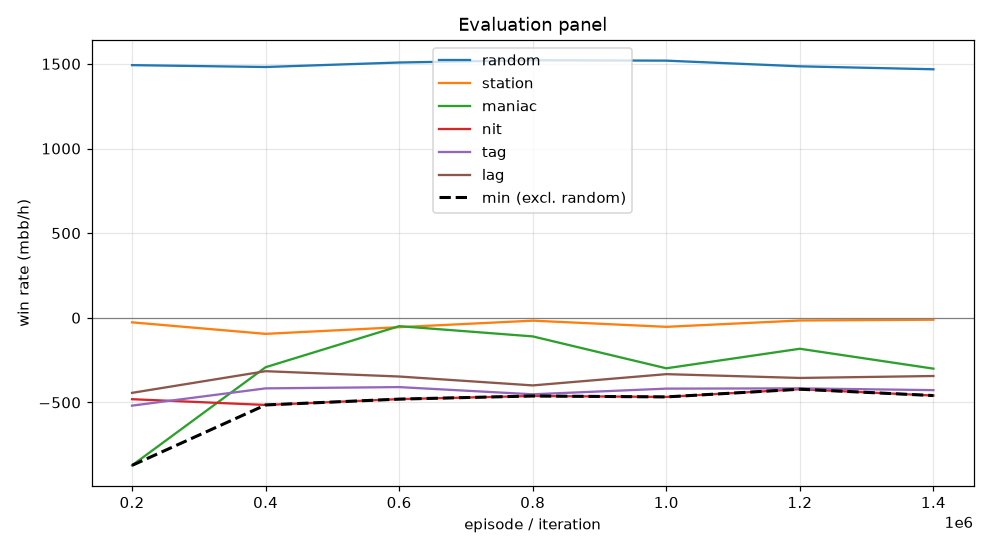

The file beside this chart, header and first rows:
episode, min, mean, random_mean, random_se, station_mean, station_se, maniac_mean, maniac_se, nit_mean, nit_se, tag_mean, tag_se, lag_mean, lag_se, act_call, act_raise, act_fold, act_check
199999, -872.0, -468.5, 1492, 102.3, -27.0, 36.27, -872.0, 130.6, -481.0, 112.8, -519.0, 107.7, -443.5, 102.3, 0.5356, 0.4473, 0.01316, 0.003942
399999, -515.0, -326.9, 1482, 103.1, -95.0, 39.83, -292.0, 82.04, -515.0, 109.9, -417.0, 99.05, -315.5, 93.01, 0.5549, 0.4321, 0.009614, 0.003404
599999, -480.5, -268.4, 1508, 103.9, -55.5, 33.63, -49.5, 50.94, -480.5, 109.2, -409.5, 96.11, -347.0, 89.96, 0.5604, 0.4292, 0.00734, 0.003028
799999, -462.0, -288.1, 1522, 106.6, -17.0, 31.7, -110.0, 54.84, -462.0, 109.3, -452.0, 100.3, -399.5, 95.45, 0.5569, 0.4318, 0.008513, 0.002792
999999, -467.5, -314.2, 1519, 104.8, -53.5, 35.95, -298.5, 63.76, -467.5, 110.3, -418.5, 99.63, -333.0, 93.59, 0.5543, 0.4349, 0.008425, 0.002335
1199999, -422.0, -278.7, 1486, 103, -16.0, 34.26, -183.0, 56.47, -422.0, 108.7, -417.0, 97.29, -355.5, 89.96, 0.5616, 0.4299, 0.006318, 0.002243
1399999, -459.5, -308.6, 1468, 104.7, -11.5, 34.02, -300.5, 70.97, -459.5, 110.8, -427.5, 98.84, -344.0, 91.72, 0.5557, 0.435, 0.007374, 0.001924
